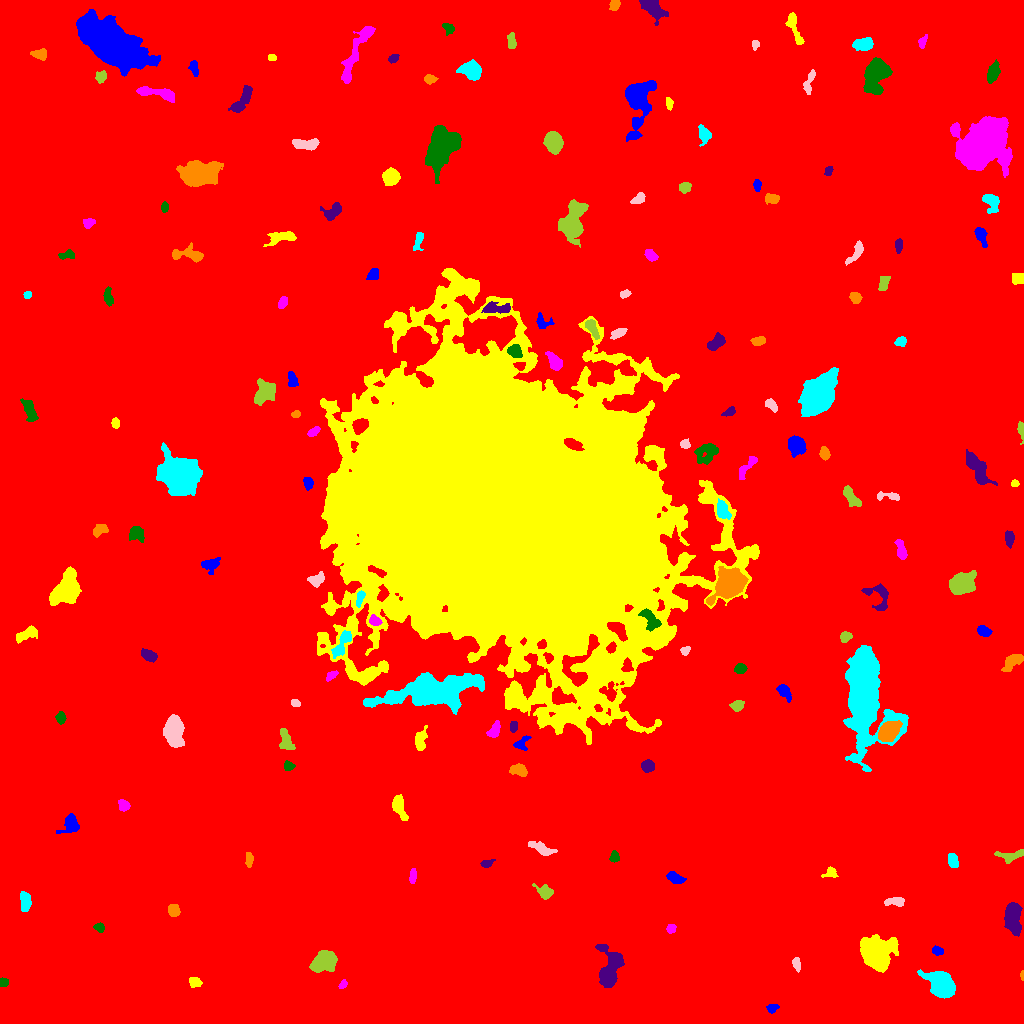

The data file committed next to this chart (first rows):
ID, X, Y, A, B, theta, total_flux, mu_max, mu_median, mu_mean, R_fwhm, R_e, R10, R90, x_start, x_end, y_start, y_end, area, greylevel
0, 515.1, 518, 299.1, 298.3, -0.7713, 2902453, 22.0, 3.0, 3.241, 61.36, 247.5, 93.16, 408.1, 0, 1023, 0, 1023, 895469, 3.241
1, 771.9, 15.03, 2.547, 2.009, 0.2531, 279.0, 7.0, 3.0, 2.968, 3.432, 2.821, 0.9772, 4.442, 766, 779, 10, 19, 94, 11.97
2, 194.8, 41.36, 2.793, 2.285, -0.1867, 402.0, 7.0, 3.0, 3.378, 4.146, 3.192, 1.262, 5.015, 189, 202, 36, 46, 119, 12.38
3, 342.6, 38.73, 2.268, 1.572, 0.9509, 173.0, 6.0, 2.0, 2.621, 3.09, 2.394, 0.7979, 3.785, 338, 347, 35, 44, 66, 11.62
4, 3.836, 41.17, 2.258, 2.002, -0.0472, 213.0, 5.0, 3.0, 2.766, 3.613, 2.646, 1.128, 4.222, 0, 8, 37, 46, 77, 11.77
5, 609.8, 52.53, 10.61, 4.939, 1.427, 4593, 27.0, 5.0, 6.938, 5.14, 6.864, 2.459, 12.03, 595, 624, 36, 79, 662, 14.94
6, 1022, 47.76, 2.203, 0.8855, -1.537, 96.0, 6.0, 3.0, 2.743, 2.394, 1.693, 0.5642, 2.706, 1020, 1023, 43, 53, 35, 12.74
7, 942, 37.06, 5.72, 4.433, -0.7576, 14469, 90.0, 13.0, 21.82, 6.129, 5.917, 2.257, 10.37, 917, 955, 25, 54, 663, 30.82
8, 796.6, 59.84, 3.624, 1.823, -1.433, 533.0, 9.0, 5.0, 5.277, 4.478, 3.29, 1.382, 4.886, 792, 800, 51, 66, 101, 12.28
9, 323.4, 61.33, 6.086, 4.15, 0.4729, 3883, 21.0, 7.0, 8.227, 7.092, 6.358, 2.459, 10.14, 309, 337, 51, 73, 472, 16.23
10, 967.4, 75.88, 2.843, 2.218, -1.419, 289.0, 6.0, 2.0, 2.47, 4.068, 3.141, 1.262, 4.918, 962, 973, 68, 82, 117, 11.47
11, 937.2, 72.41, 2.897, 1.852, -0.2765, 226.0, 6.0, 2.0, 2.379, 3.613, 2.877, 1.128, 4.549, 932, 943, 68, 78, 95, 11.38
12, 876.6, 70.96, 7.469, 7.066, -0.2152, 11532, 30.0, 9.0, 11.36, 10.12, 8.777, 3.568, 14.59, 860, 898, 51, 89, 1015, 19.36
13, 670.8, 95.01, 2.246, 1.938, 0.9337, 238.0, 8.0, 3.0, 2.867, 2.877, 2.585, 0.9772, 4.222, 666, 676, 90, 99, 83, 11.87
14, 99.16, 95.72, 2.491, 1.817, -0.5587, 215.0, 6.0, 2.0, 2.443, 3.568, 2.706, 0.9772, 4.222, 93, 104, 91, 101, 88, 11.44
15, 1013, 105.3, 7.253, 3.554, -1.479, 4009, 22.0, 8.0, 8.603, 7.181, 6.383, 2.459, 10.11, 1004, 1022, 87, 121, 466, 16.6
16, 173.6, 113, 2.901, 2.582, -1.192, 517.0, 8.0, 4.0, 3.719, 4.72, 3.568, 1.493, 5.557, 168, 180, 107, 119, 139, 12.72
17, 25.16, 122, 5.189, 2.459, -1.488, 740.0, 7.0, 4.0, 3.737, 5.726, 4.514, 1.784, 6.887, 20, 31, 112, 132, 198, 12.74
18, 895.2, 121.9, 4.965, 2.021, 0.00819, 423.0, 6.0, 3.0, 2.677, 5.323, 3.827, 1.493, 5.89, 884, 904, 117, 126, 158, 11.68
19, 545.5, 131.3, 4.045, 2.915, -0.7654, 317.0, 5.0, 1.0, 1.668, 3.949, 3.7, 1.382, 6.155, 532, 553, 124, 140, 190, 11.67
20, 768.4, 133.6, 5.006, 2.109, 1.29, 426.0, 7.0, 3.0, 2.679, 3.7, 3.7, 1.382, 5.917, 764, 775, 124, 144, 159, 11.68
21, 674.7, 145.6, 4.077, 2.257, -0.4263, 580.0, 8.0, 3.0, 3.412, 4.951, 3.827, 1.493, 6.103, 666, 686, 140, 152, 170, 12.41
22, 830.4, 151.3, 2.9, 2.491, 0.4191, 224.0, 6.0, 2.0, 1.931, 3.338, 2.877, 1.128, 4.754, 821, 838, 146, 157, 116, 10.93
23, 412.7, 147.1, 3.783, 1.585, 1.484, 322.0, 7.0, 3.0, 3.188, 3.478, 3.09, 1.262, 4.918, 409, 416, 140, 155, 101, 11.19
24, 614.5, 166.1, 2.497, 2.073, 1.545, 331.0, 8.0, 3.0, 3.378, 3.742, 2.821, 1.128, 4.514, 609, 619, 161, 173, 98, 12.38
25, 486.9, 159.9, 3.227, 1.718, 0.2627, 202.0, 6.0, 2.0, 2.22, 3.385, 2.821, 0.9772, 4.442, 480, 495, 156, 164, 91, 11.22
26, 249.2, 163.7, 3.412, 1.766, -1.559, 360.0, 7.0, 3.0, 3.396, 3.909, 3.09, 1.262, 4.82, 245, 253, 156, 171, 106, 12.4
27, 952.7, 162.5, 3.265, 2.221, -1.355, 379.0, 7.0, 3.0, 2.669, 4.068, 3.432, 1.382, 5.293, 948, 958, 156, 170, 142, 11.67
28, 541.5, 174.6, 6.55, 2.113, -0.4579, 381.0, 5.0, 1.0, 1.664, 4.107, 4.222, 1.596, 7.069, 528, 557, 168, 182, 229, 10.66
29, 1010, 167.8, 7.653, 2.649, 0.08165, 420.0, 4.0, 2.0, 1.972, 6.676, 4.514, 1.784, 6.933, 994, 1023, 160, 174, 213, 10.97
30, 356.5, 203.2, 4.046, 1.984, -1.197, 426.0, 8.0, 4.0, 3.804, 4.478, 3.29, 1.262, 5.015, 352, 362, 194, 210, 112, 15.8
31, 70.71, 198.5, 5.02, 4.092, 0.9221, 619.0, 6.0, 2.0, 2.409, 6.129, 4.754, 1.784, 7.399, 56, 79, 190, 210, 257, 11.41
32, 399, 217.1, 6.709, 2.708, -1.225, 1070, 10.0, 4.0, 4.196, 5.698, 4.951, 1.784, 7.756, 392, 408, 203, 229, 255, 14.2
33, 123.7, 218.3, 3.065, 2.229, -0.8808, 219.0, 4.0, 2.0, 1.81, 4.687, 3.241, 1.262, 4.983, 118, 130, 212, 224, 121, 10.81
34, 288, 257.9, 2.254, 1.99, -0.7004, 264.0, 8.0, 2.0, 2.839, 3.29, 2.585, 0.9772, 4.222, 284, 295, 253, 263, 93, 11.84
35, 647.4, 257.8, 2.947, 2.552, -0.147, 912.0, 18.0, 6.0, 6.04, 3.656, 3.478, 1.262, 5.528, 641, 654, 251, 264, 151, 15.04
36, 518.9, 253.3, 4.116, 2.574, -0.2182, 525.0, 7.0, 3.0, 2.869, 4.442, 3.989, 1.493, 6.308, 509, 527, 247, 260, 183, 11.87
37, 864.7, 331.4, 23.21, 8.76, -1.511, 56860, 73.0, 10.0, 17.04, 12.64, 14, 5.352, 25.3, 843, 908, 252, 378, 3337, 24.04
38, 173.6, 293.5, 6.755, 4.003, -1.522, 6243, 32.0, 9.5, 11.52, 7.024, 6.358, 2.523, 10.6, 163, 184, 276, 309, 542, 19.52
39, 285.6, 284.2, 6.08, 2.752, -1.315, 542.0, 5.0, 2.0, 2.357, 5.232, 4.442, 1.784, 7.203, 279, 295, 274, 295, 230, 11.36
40, 968.1, 281.3, 4.66, 2.475, -1.262, 813.0, 10.0, 3.0, 3.764, 4.787, 4.107, 1.596, 6.699, 962, 975, 273, 294, 216, 12.76
41, 522.1, 280.4, 4.812, 2.743, 0.8472, 362.0, 6.0, 2.0, 2.531, 4.442, 3.7, 1.382, 5.809, 513, 531, 273, 288, 143, 13.53
42, 420.5, 283.2, 5.856, 2.622, 1.435, 662.0, 7.0, 3.0, 3.108, 5.293, 4.583, 1.784, 6.956, 415, 427, 273, 298, 213, 19.11
43, 494.4, 293.3, 4.373, 2.439, 1.111, 644.0, 8.0, 4.0, 4.025, 5.614, 4.107, 1.596, 6.129, 486, 500, 286, 303, 160, 13.03
44, 60.69, 305.6, 2.849, 2.09, -1.468, 496.0, 10.0, 4.0, 4.593, 3.989, 3.038, 1.128, 4.918, 55, 66, 299, 312, 108, 12.59
45, 513.1, 296.9, 2.571, 1.801, 1.441, 296.0, 7.0, 3.0, 3.524, 3.523, 2.764, 1.128, 4.297, 510, 517, 291, 302, 84, 13.52
46, 887.5, 291.3, 4.595, 3.618, 0.8266, 6709, 56.0, 13.0, 17.2, 5.528, 5.015, 1.954, 8.406, 878, 902, 282, 303, 390, 35.2
47, 430.1, 332.7, 24.08, 7.324, 0.1356, 19284, 28.0, 7.0, 8.381, 10.78, 13.9, 4.918, 22.88, 363, 484, 309, 351, 2301, 18.38
48, 295.4, 320.5, 2.414, 1.692, -0.4748, 232.0, 7.0, 3.0, 3.362, 3.241, 2.646, 0.9772, 4.107, 291, 300, 317, 324, 69, 12.36
49, 736.8, 318.2, 3.194, 2.261, 0.3476, 548.0, 11.0, 4.0, 4.183, 3.478, 3.338, 1.262, 5.412, 729, 744, 312, 323, 131, 15.18
50, 79.25, 338.4, 4.798, 1.883, -1.568, 432.0, 6.0, 3.0, 2.717, 5.412, 3.827, 1.596, 5.754, 74, 84, 328, 348, 159, 11.72
51, 784.1, 331.9, 4.438, 2.489, -0.9249, 570.0, 8.0, 3.0, 3.333, 5.109, 4.184, 1.493, 6.408, 776, 791, 321, 339, 171, 11.33
52, 587.5, 329.3, 4.232, 3.337, -0.01467, 833.0, 8.0, 4.0, 3.545, 6.232, 4.72, 1.871, 7.136, 577, 596, 322, 339, 235, 20.54
53, 331.4, 348.4, 2.903, 1.704, 0.5725, 237.0, 6.0, 2.0, 2.576, 3.7, 2.706, 1.128, 4.297, 326, 338, 342, 353, 92, 15.58
54, 740.2, 354.6, 3.082, 2.279, 0.1664, 395.0, 6.0, 3.0, 3.435, 4.853, 3.385, 1.382, 5.323, 734, 747, 350, 360, 115, 11.43
55, 148.8, 367.9, 3.886, 2.376, -0.4428, 789.0, 11.0, 4.0, 4.725, 4.478, 3.868, 1.493, 6.18, 141, 157, 361, 375, 167, 12.72
56, 1013, 361.9, 6.053, 2.746, 0.6734, 940.0, 9.0, 4.0, 3.837, 5.293, 4.72, 1.871, 7.464, 1001, 1023, 352, 369, 245, 13.84
57, 341.9, 379.4, 8.277, 2.695, 1.032, 938.0, 6.0, 3.0, 3.461, 7.797, 5.382, 2.185, 8.195, 331, 351, 365, 393, 271, 16.46
58, 685.1, 372.8, 2.32, 1.934, 0.6224, 394.0, 10.0, 5.0, 5.117, 3.523, 2.646, 1.128, 4.184, 680, 690, 368, 377, 77, 13.12
59, 844.9, 386.8, 2.494, 2.281, 0.6675, 480.0, 11.0, 3.0, 4.248, 3.338, 2.877, 1.128, 4.918, 840, 852, 381, 392, 113, 13.25
... 117 more rows
